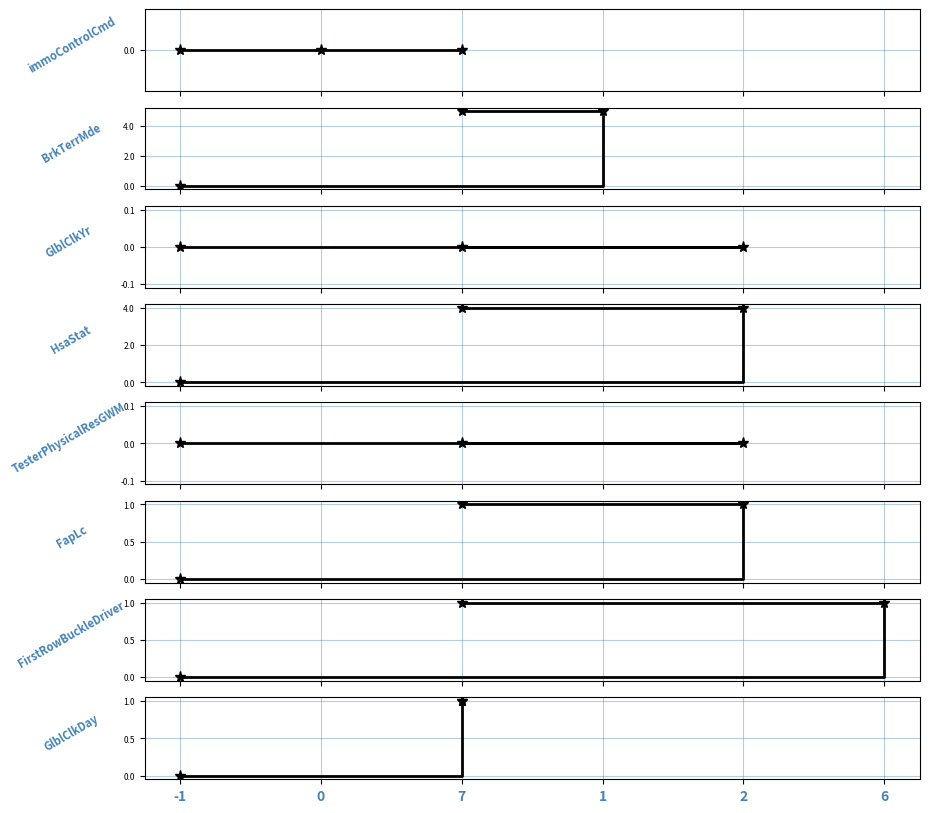

This chart was generated by the following Python code:
import pandas as pd
import numpy as np
from matplotlib import pyplot as plt
import matplotlib.ticker as ticker

data = {'Name': ['immoControlCmd', 'BrkTerrMde', 'GlblClkYr', 'HsaStat', 'TesterPhysicalResGWM', 'FapLc',
                 'FirstRowBuckleDriver', 'GlblClkDay'],
        'Value': [0, 5, 0, 4, 0, 1, 1, 1],
        'Id_Par': [0, 0, 3, 3, 3, 3, 0, 0]
        }

signals_df = pd.DataFrame(data)


def plot_signals(signals_df):
    # Count signals by parallel
    signals_df['Count'] = signals_df.groupby('Id_Par').cumcount().add(1).mask(signals_df['Id_Par'].eq(0), 0)
    # Subtract Parallel values from the index column
    signals_df['Sub'] = signals_df.index - signals_df['Count']
    id_par_prev = signals_df['Id_Par'].unique()
    id_par = np.delete(id_par_prev, 0)
    signals_df['Prev'] = [1 if x in id_par else 0 for x in signals_df['Id_Par']]
    signals_df['Final'] = signals_df['Prev'] + signals_df['Sub']
    # Convert and set Subtract to index
    signals_df.set_index('Final', inplace=True)

    # Get individual names and variables for the chart
    names_list = [name for name in signals_df['Name'].unique()]
    num_names_list = len(names_list)
    num_axis_x = len(signals_df["Name"])

    # Creation Graphics
    fig, ax = plt.subplots(nrows=num_names_list, figsize=(10, 10), sharex=True)
    # plt.xticks(np.arange(0, num_axis_x), color='SteelBlue', fontweight='bold')
    plt.xticks(color='SteelBlue', fontweight='bold')

    # Matplotlib's categorical feature and to convert x-axis values to string
    # x_values = [-1, ]
    # for name in names_list:
    #     x_values.append(signals_df[signals_df["Name"] == name]["Value"].index.values[0])
    # x_values.append(len(signals_df) - 1)
    # x_values = [str(i) for i in sorted(set(x_values))]
    # print(x_values)
    # Creating a dummy plot and then remove it
    # dummy, = ax[0].plot(x_values, np.zeros_like(x_values))
    # dummy.remove()

    for pos, (a_, name) in enumerate(zip(ax, names_list)):
        # Matplotlib's categorical feature and to convert x-axis values to string
        x_values = [-1, ]
        x_values.append(signals_df[signals_df["Name"] == name]["Value"].index.values[0])
        x_values.append(len(signals_df) - 1)
        x_values = [str(i) for i in sorted(set(x_values))]
        print(x_values)
        # Creating a dummy plot and then remove it
        dummy, = ax[0].plot(x_values, np.zeros_like(x_values))
        dummy.remove()
        # Get data
        data = signals_df[signals_df["Name"] == name]["Value"]
        # Get values axis-x and axis-y
        x_ = np.hstack([-1, data.index.values, len(signals_df) - 1])
        # print(x_)
        y_ = np.hstack([0, data.values, data.iloc[-1]])
        # Plotting the data by position
        ax[pos].plot(x_.astype('str'), y_, drawstyle='steps-post', marker='*', markersize=8, color='k', linewidth=2)
        ax[pos].set_ylabel(name, fontsize=8, fontweight='bold', color='SteelBlue', rotation=30, labelpad=35)
        ax[pos].yaxis.set_major_formatter(ticker.FormatStrFormatter('%0.1f'))
        ax[pos].yaxis.set_tick_params(labelsize=6)
        ax[pos].grid(alpha=0.4, color='SteelBlue')
    plt.show()


plot_signals(signals_df)
